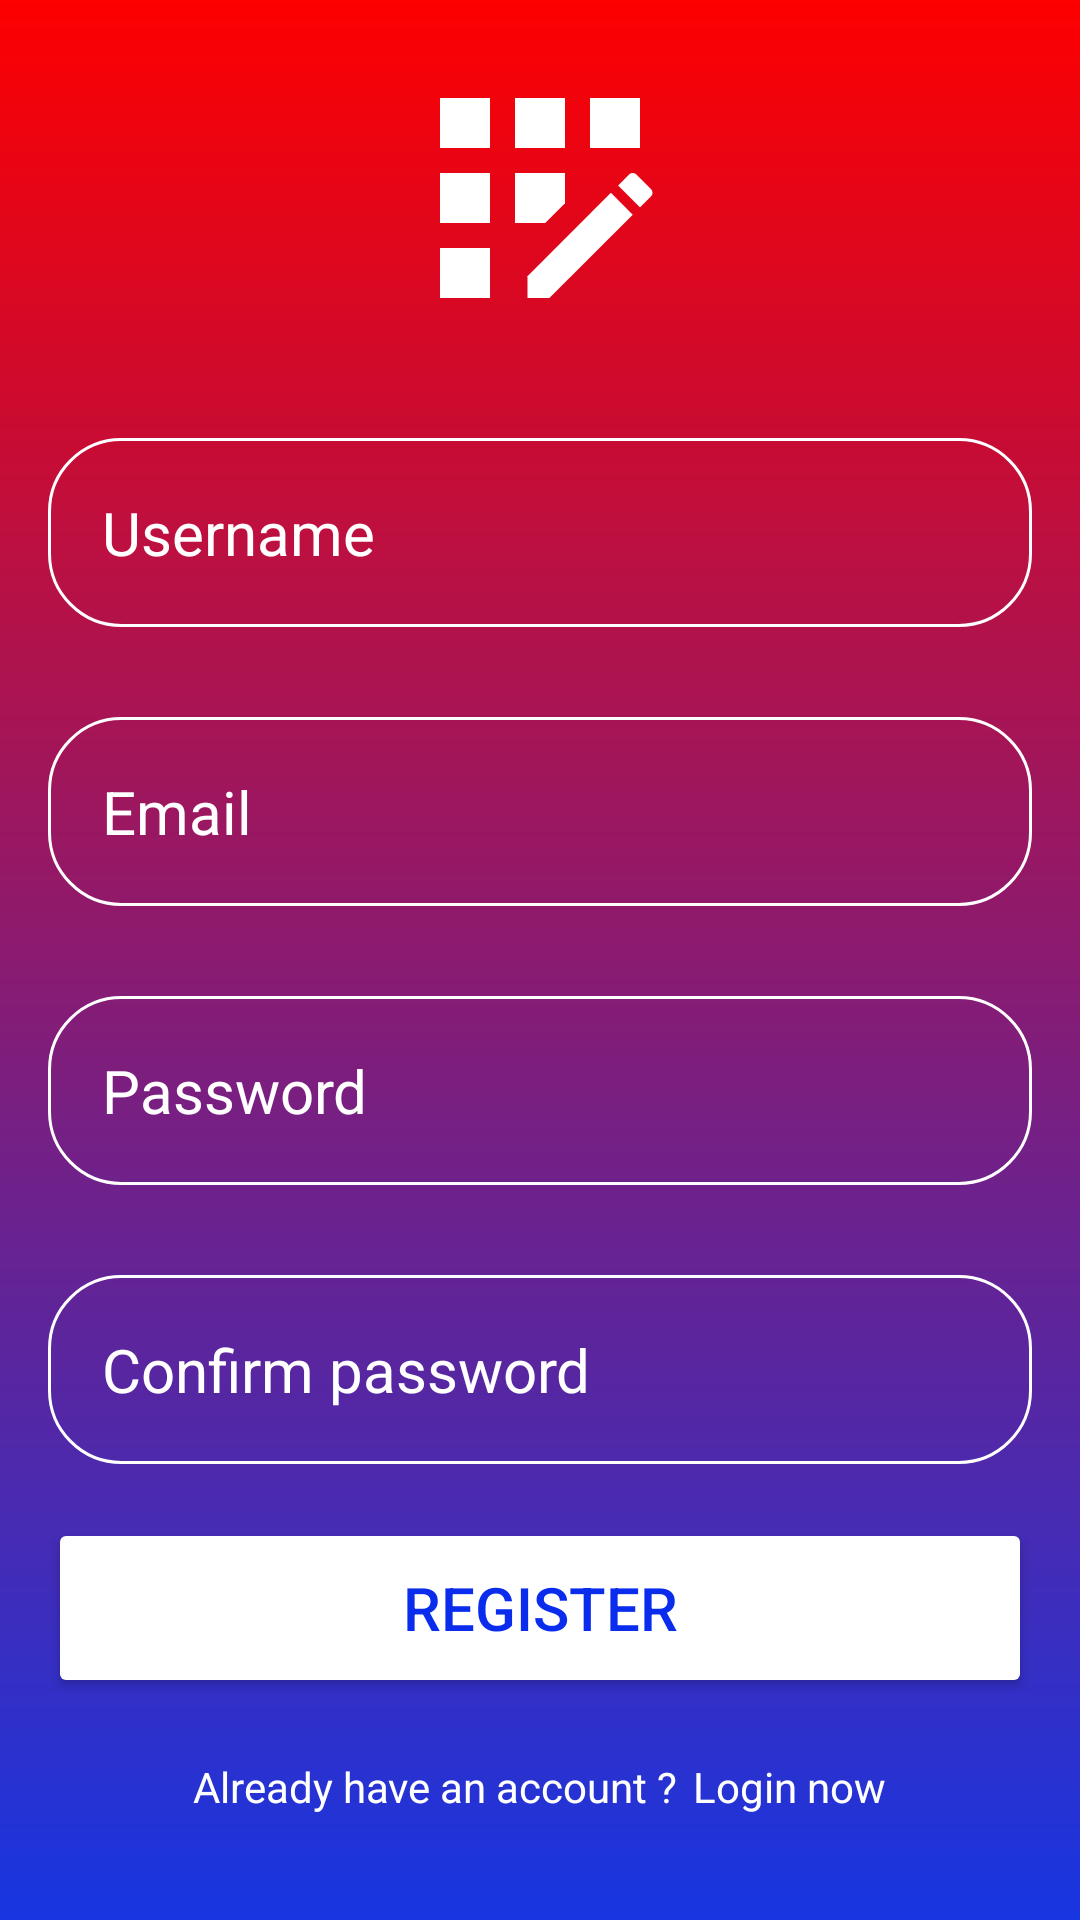

The Android layout XML behind this screen, and the referenced resources:
<!-- AndroidManifest.xml: application theme Theme.LoginScreenWithSocialSigninButton -->
<!-- res/layout/fragment_register.xml -->
<?xml version="1.0" encoding="utf-8"?>
<RelativeLayout xmlns:android="http://schemas.android.com/apk/res/android"
    xmlns:tools="http://schemas.android.com/tools"
    android:layout_width="match_parent"
    android:layout_height="match_parent"
    android:id="@+id/register"
    android:background="@drawable/login_background"
    android:gravity="center"
    android:padding="16dp"
    tools:context=".Register">

    <LinearLayout
        android:layout_width="match_parent"
        android:layout_height="wrap_content"
        android:orientation="vertical"
        android:gravity="center"
        >

        <ImageView
            android:layout_width="100dp"
            android:layout_height="100dp"
            android:src="@drawable/app_registration"
            />
        <EditText
            android:layout_marginTop="30dp"
            android:layout_width="match_parent"
            android:layout_height="wrap_content"
            android:hint="@string/username"
            android:textColor="@color/white"
            android:textColorHint="@color/white"
            android:textSize="20sp"
            android:background="@drawable/rounded_corner"
            android:padding="18dp"
            android:inputType="text"
            android:id="@+id/usernameReg_input"
            />
        <EditText
            android:layout_marginTop="30dp"
            android:layout_width="match_parent"
            android:layout_height="wrap_content"
            android:hint="@string/email"
            android:textColor="@color/white"
            android:textColorHint="@color/white"
            android:textSize="20sp"
            android:background="@drawable/rounded_corner"
            android:padding="18dp"
            android:inputType="textEmailAddress"
            android:id="@+id/userEmailReg_input"
            />
        <EditText
            android:layout_marginTop="30dp"
            android:layout_width="match_parent"
            android:layout_height="wrap_content"
            android:hint="@string/password"
            android:textColor="@color/white"
            android:textColorHint="@color/white"
            android:textSize="20sp"
            android:background="@drawable/rounded_corner"
            android:padding="18dp"
            android:inputType="textPassword"
            android:id="@+id/passwordReg_input"
            />
        <EditText
            android:layout_marginTop="30dp"
            android:layout_width="match_parent"
            android:layout_height="wrap_content"
            android:hint="@string/confirm_password"
            android:textColor="@color/white"
            android:textColorHint="@color/white"
            android:textSize="20sp"
            android:background="@drawable/rounded_corner"
            android:padding="18dp"
            android:inputType="textPassword"
            android:id="@+id/passwordRegCon_input"
            />

        <Button
            android:layout_width="match_parent"
            android:layout_height="60dp"
            android:text="@string/register"
            android:layout_marginTop="18dp"
            android:backgroundTint="@color/white"
            android:textColor="#092CED"
            android:textSize="20sp"
            android:id="@+id/register_btn"
            />

        <LinearLayout
            android:layout_width="match_parent"
            android:layout_height="wrap_content"
            android:orientation="horizontal"
            android:gravity="center"
            >

            <TextView
                android:layout_width="wrap_content"
                android:layout_height="match_parent"
                android:text="@string/already_have_an_account"
                android:textColor="@color/white"
                android:layout_marginTop="20dp"
                android:layout_marginEnd="5dp"
                android:layout_marginBottom="20dp"
                android:gravity="center"
                />
            <TextView
                android:layout_width="wrap_content"
                android:layout_height="match_parent"
                android:text="@string/login_now_space"
                android:textColor="@color/white"
                android:layout_marginTop="20dp"
                android:layout_marginBottom="20dp"
                android:gravity="center"
                android:id="@+id/login_now_text_button"
                />

        </LinearLayout>

    </LinearLayout>

</RelativeLayout>
<!-- resources referenced by this layout -->
<resources>
  <!-- drawable app_registration (drawable) -->
  <vector xmlns:android="http://schemas.android.com/apk/res/android" android:height="100dp" android:tint="#FFFFFF" android:viewportHeight="24" android:viewportWidth="24" android:width="100dp">
        
      <path android:fillColor="@android:color/white" android:pathData="M10,4h4v4h-4z"/>
        
      <path android:fillColor="@android:color/white" android:pathData="M4,16h4v4h-4z"/>
        
      <path android:fillColor="@android:color/white" android:pathData="M4,10h4v4h-4z"/>
        
      <path android:fillColor="@android:color/white" android:pathData="M4,4h4v4h-4z"/>
        
      <path android:fillColor="@android:color/white" android:pathData="M14,12.42l0,-2.42l-4,0l0,4l2.42,0z"/>
        
      <path android:fillColor="@android:color/white" android:pathData="M20.88,11.29l-1.17,-1.17c-0.16,-0.16 -0.42,-0.16 -0.58,0L18.25,11L20,12.75l0.88,-0.88C21.04,11.71 21.04,11.45 20.88,11.29z"/>
        
      <path android:fillColor="@android:color/white" android:pathData="M11,18.25l0,1.75l1.75,0l6.67,-6.67l-1.75,-1.75z"/>
        
      <path android:fillColor="@android:color/white" android:pathData="M16,4h4v4h-4z"/>
      
  </vector>
  <!-- drawable login_background (drawable) -->
  <?xml version="1.0" encoding="utf-8"?>
  <shape xmlns:android="http://schemas.android.com/apk/res/android">
  
      <gradient android:type="linear" android:angle="100"
          android:startColor="#FD0000"
          android:endColor="#FD1534E1"
          />
  </shape>
  <!-- drawable rounded_corner (drawable) -->
  <?xml version="1.0" encoding="utf-8"?>
  <shape xmlns:android="http://schemas.android.com/apk/res/android"
      android:shape="rectangle"
      >
  <corners android:radius="24dp"/>
      <stroke android:width="1dp" android:color="@color/white"/>
  </shape>
  <string name="already_have_an_account">Already have an account ?</string>
  <string name="confirm_password">Confirm password</string>
  <string name="email">Email</string>
  <string name="login_now_space"> Login now</string>
  <string name="password">Password</string>
  <string name="register">Register</string>
  <string name="username">Username</string>
  <style name="Theme.LoginScreenWithSocialSigninButton" parent="Base.Theme.LoginScreenWithSocialSigninButton" />
  <style name="Base.Theme.LoginScreenWithSocialSigninButton" parent="Theme.Material3.DayNight.NoActionBar">
          
          
      </style>
  <!-- not gathered from this repository: default colours our renderer supplied (Android Studio template values) -->
  <color name="white">#FFFFFFFF</color>
</resources>
